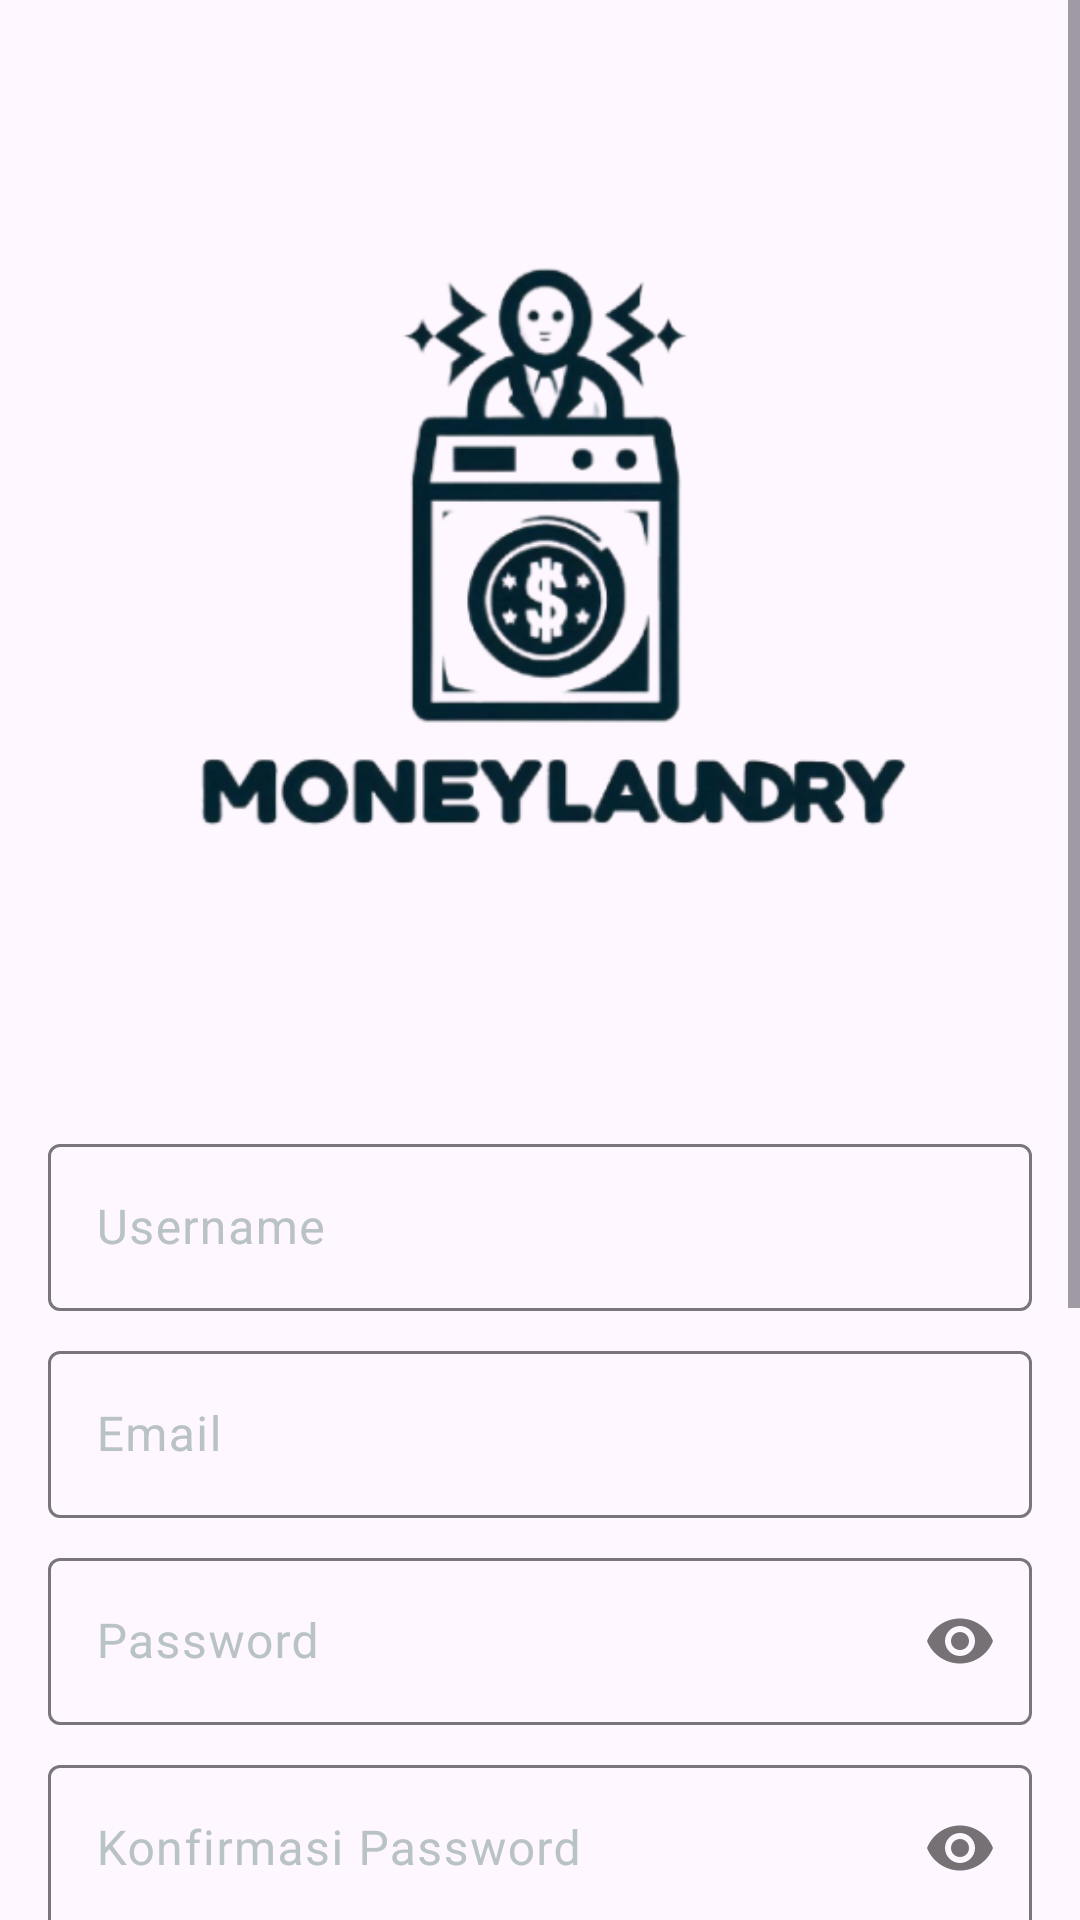

Android layout source for this screen:
<!-- AndroidManifest.xml: application theme Theme.MoneyLaundry -->
<!-- res/layout/activity_register.xml -->
<?xml version="1.0" encoding="utf-8"?>
<ScrollView xmlns:android="http://schemas.android.com/apk/res/android"
    xmlns:app="http://schemas.android.com/apk/res-auto"
    xmlns:tools="http://schemas.android.com/tools"
    android:id="@+id/main"
    android:layout_width="match_parent"
    android:layout_height="match_parent"
    tools:context=".auth.RegisterActivity">

    <androidx.constraintlayout.widget.ConstraintLayout
        android:layout_width="match_parent"
        android:layout_height="match_parent">

        <ProgressBar
            android:id="@+id/progressBar"
            android:layout_width="wrap_content"
            android:layout_height="wrap_content"
            android:visibility="gone"
            app:layout_constraintStart_toStartOf="parent"
            app:layout_constraintEnd_toEndOf="parent"
            app:layout_constraintTop_toTopOf="parent"
            app:layout_constraintBottom_toBottomOf="parent" />

        <ImageView
            android:id="@+id/ivLogo"
            android:layout_width="308dp"
            android:layout_height="376dp"
            android:layout_marginStart="50dp"
            android:layout_marginEnd="50dp"
            app:layout_constraintEnd_toEndOf="parent"
            app:layout_constraintStart_toStartOf="parent"
            app:layout_constraintTop_toTopOf="parent"
            app:srcCompat="@drawable/logo" />

        
        <com.google.android.material.textfield.TextInputLayout
            android:id="@+id/til_username"
            android:layout_width="match_parent"
            android:layout_height="wrap_content"
            android:layout_marginHorizontal="16dp"
            android:textColorHint="@color/grey_text"
            style="@style/Widget.Material3.TextInputLayout.OutlinedBox"
            app:cursorColor="@color/black"
            app:hintTextColor="@color/black"
            app:layout_constraintStart_toStartOf="parent"
            app:layout_constraintEnd_toEndOf="parent"
            app:layout_constraintTop_toBottomOf="@id/ivLogo">

            <com.google.android.material.textfield.TextInputEditText
                android:id="@+id/edt_username"
                android:layout_width="match_parent"
                android:layout_height="wrap_content"
                android:hint="@string/username"
                android:inputType="textPersonName"/>

        </com.google.android.material.textfield.TextInputLayout>

        
        <com.google.android.material.textfield.TextInputLayout
            android:id="@+id/til_email"
            android:layout_width="match_parent"
            android:layout_height="wrap_content"
            android:layout_marginHorizontal="16dp"
            android:layout_marginTop="8dp"
            android:textColorHint="@color/grey_text"
            style="@style/Widget.Material3.TextInputLayout.OutlinedBox"
            app:cursorColor="@color/black"
            app:hintTextColor="@color/black"
            app:layout_constraintStart_toStartOf="parent"
            app:layout_constraintEnd_toEndOf="parent"
            app:layout_constraintTop_toBottomOf="@id/til_username">

            <com.google.android.material.textfield.TextInputEditText
                android:id="@+id/edt_email"
                android:layout_width="match_parent"
                android:layout_height="wrap_content"
                android:maxLines="3"
                android:hint="@string/email"
                android:inputType="textEmailAddress" />

        </com.google.android.material.textfield.TextInputLayout>

        
        <com.google.android.material.textfield.TextInputLayout
            android:id="@+id/til_password"
            android:layout_width="match_parent"
            android:layout_height="wrap_content"
            android:layout_marginHorizontal="16dp"
            android:layout_marginTop="8dp"
            android:textColorHint="@color/grey_text"
            style="@style/Widget.Material3.TextInputLayout.OutlinedBox"
            app:cursorColor="@color/black"
            app:hintTextColor="@color/black"
            app:layout_constraintStart_toStartOf="parent"
            app:layout_constraintEnd_toEndOf="parent"
            app:layout_constraintTop_toBottomOf="@id/til_email"
            app:passwordToggleEnabled="true">

            <com.google.android.material.textfield.TextInputEditText
                android:id="@+id/edt_password"
                android:layout_width="match_parent"
                android:layout_height="wrap_content"
                android:hint="@string/password"
                android:inputType="textPassword"/>

        </com.google.android.material.textfield.TextInputLayout>


        <com.google.android.material.textfield.TextInputLayout
            android:id="@+id/til_passwordConfirmation"
            android:layout_width="match_parent"
            android:layout_height="wrap_content"
            android:layout_marginHorizontal="16dp"
            android:layout_marginTop="8dp"
            android:textColorHint="@color/grey_text"
            style="@style/Widget.Material3.TextInputLayout.OutlinedBox"
            app:cursorColor="@color/black"
            app:hintTextColor="@color/black"
            app:layout_constraintStart_toStartOf="parent"
            app:layout_constraintEnd_toEndOf="parent"
            app:layout_constraintTop_toBottomOf="@id/til_password"
            app:passwordToggleEnabled="true">

            <com.google.android.material.textfield.TextInputEditText
                android:id="@+id/edt_passwordConfirmation"
                android:layout_width="match_parent"
                android:layout_height="wrap_content"
                android:hint="@string/konfirmasi_password"
                android:inputType="textPassword"/>

        </com.google.android.material.textfield.TextInputLayout>

        
        <com.google.android.material.textfield.TextInputLayout
            android:id="@+id/til_nomorTelpon"
            android:layout_width="match_parent"
            android:layout_height="wrap_content"
            android:layout_marginHorizontal="16dp"
            android:layout_marginTop="8dp"
            android:textColorHint="@color/grey_text"
            style="@style/Widget.Material3.TextInputLayout.OutlinedBox"
            app:cursorColor="@color/black"
            app:hintTextColor="@color/black"
            app:layout_constraintStart_toStartOf="parent"
            app:layout_constraintEnd_toEndOf="parent"
            app:layout_constraintTop_toBottomOf="@id/til_passwordConfirmation">

            <com.google.android.material.textfield.TextInputEditText
                android:id="@+id/edt_nomorTelpon"
                android:layout_width="match_parent"
                android:layout_height="wrap_content"
                android:hint="@string/nomor_telpon"
                android:inputType="text|phone"/>

        </com.google.android.material.textfield.TextInputLayout>

        
        <com.google.android.material.textfield.TextInputLayout
            android:id="@+id/til_namaToko"
            android:layout_width="match_parent"
            android:layout_height="wrap_content"
            android:layout_marginHorizontal="16dp"
            android:layout_marginTop="8dp"
            android:textColorHint="@color/grey_text"
            style="@style/Widget.Material3.TextInputLayout.OutlinedBox"
            app:cursorColor="@color/black"
            app:hintTextColor="@color/black"
            app:layout_constraintStart_toStartOf="parent"
            app:layout_constraintEnd_toEndOf="parent"
            app:layout_constraintTop_toBottomOf="@id/til_nomorTelpon">

            <com.google.android.material.textfield.TextInputEditText
                android:id="@+id/edt_namaToko"
                android:layout_width="match_parent"
                android:layout_height="wrap_content"
                android:hint="@string/nama_toko"
                android:inputType="text"/>

        </com.google.android.material.textfield.TextInputLayout>

        
        <com.google.android.material.textfield.TextInputLayout
            android:id="@+id/til_alamat"
            android:layout_width="match_parent"
            android:layout_height="wrap_content"
            android:layout_marginHorizontal="16dp"
            android:layout_marginTop="8dp"
            android:textColorHint="@color/grey_text"
            style="@style/Widget.Material3.TextInputLayout.OutlinedBox"
            app:cursorColor="@color/black"
            app:hintTextColor="@color/black"
            app:layout_constraintStart_toStartOf="parent"
            app:layout_constraintEnd_toEndOf="parent"
            app:layout_constraintTop_toBottomOf="@id/til_namaToko">

            <com.google.android.material.textfield.TextInputEditText
                android:id="@+id/edt_alamat"
                android:layout_width="match_parent"
                android:layout_height="wrap_content"
                android:hint="@string/alamat"
                android:inputType="text"/>

        </com.google.android.material.textfield.TextInputLayout>

        <LinearLayout
            android:id="@+id/ll1"
            android:layout_width="wrap_content"
            android:layout_height="wrap_content"
            android:gravity="center_horizontal"
            android:orientation="horizontal"
            android:layout_marginEnd="16dp"
            app:layout_constraintEnd_toEndOf="parent"
            app:layout_constraintTop_toBottomOf="@id/til_alamat">


            <TextView
                android:id="@+id/tv_sudahPunyaAkun"
                android:layout_width="wrap_content"
                android:layout_height="wrap_content"
                android:text="Sudah punya akun?"
                android:textSize="12sp"
                android:layout_marginEnd="4dp"
                android:layout_marginTop="8dp"
                app:layout_constraintEnd_toEndOf="parent"/>

            <TextView
                android:id="@+id/tv_masuk"
                android:layout_width="wrap_content"
                android:layout_height="wrap_content"
                android:text="Masuk"
                android:textSize="12sp"
                android:layout_marginTop="8dp"
                app:layout_constraintEnd_toEndOf="parent"/>

        </LinearLayout>


        <Button
            android:id="@+id/btn_register"
            android:layout_width="match_parent"
            android:layout_height="wrap_content"
            android:layout_marginHorizontal="16dp"
            android:layout_marginTop="16dp"
            android:backgroundTint="@color/button"
            android:text="@string/daftar"
            app:layout_constraintTop_toBottomOf="@id/ll1"
            app:layout_constraintStart_toStartOf="parent"
            app:layout_constraintEnd_toEndOf="parent"/>


    </androidx.constraintlayout.widget.ConstraintLayout>

</ScrollView>
<!-- resources referenced by this layout -->
<resources>
  <color name="black">#FF000000</color>
  <color name="button">#032432</color>
  <color name="grey_text">#B9C2C7</color>
  <!-- drawable logo: png bitmap (drawable, 78600 bytes) -->
  <string name="alamat">Alamat</string>
  <string name="daftar">Daftar</string>
  <string name="email">Email</string>
  <string name="konfirmasi_password">Konfirmasi Password</string>
  <string name="nama_toko">Nama Toko</string>
  <string name="nomor_telpon">Nomor Telpon</string>
  <string name="password">Password</string>
  <string name="username">Username</string>
  <style name="Theme.MoneyLaundry" parent="Base.Theme.MoneyLaundry" />
  <style name="Base.Theme.MoneyLaundry" parent="Theme.Material3.DayNight.NoActionBar">
          
          
      </style>
</resources>
